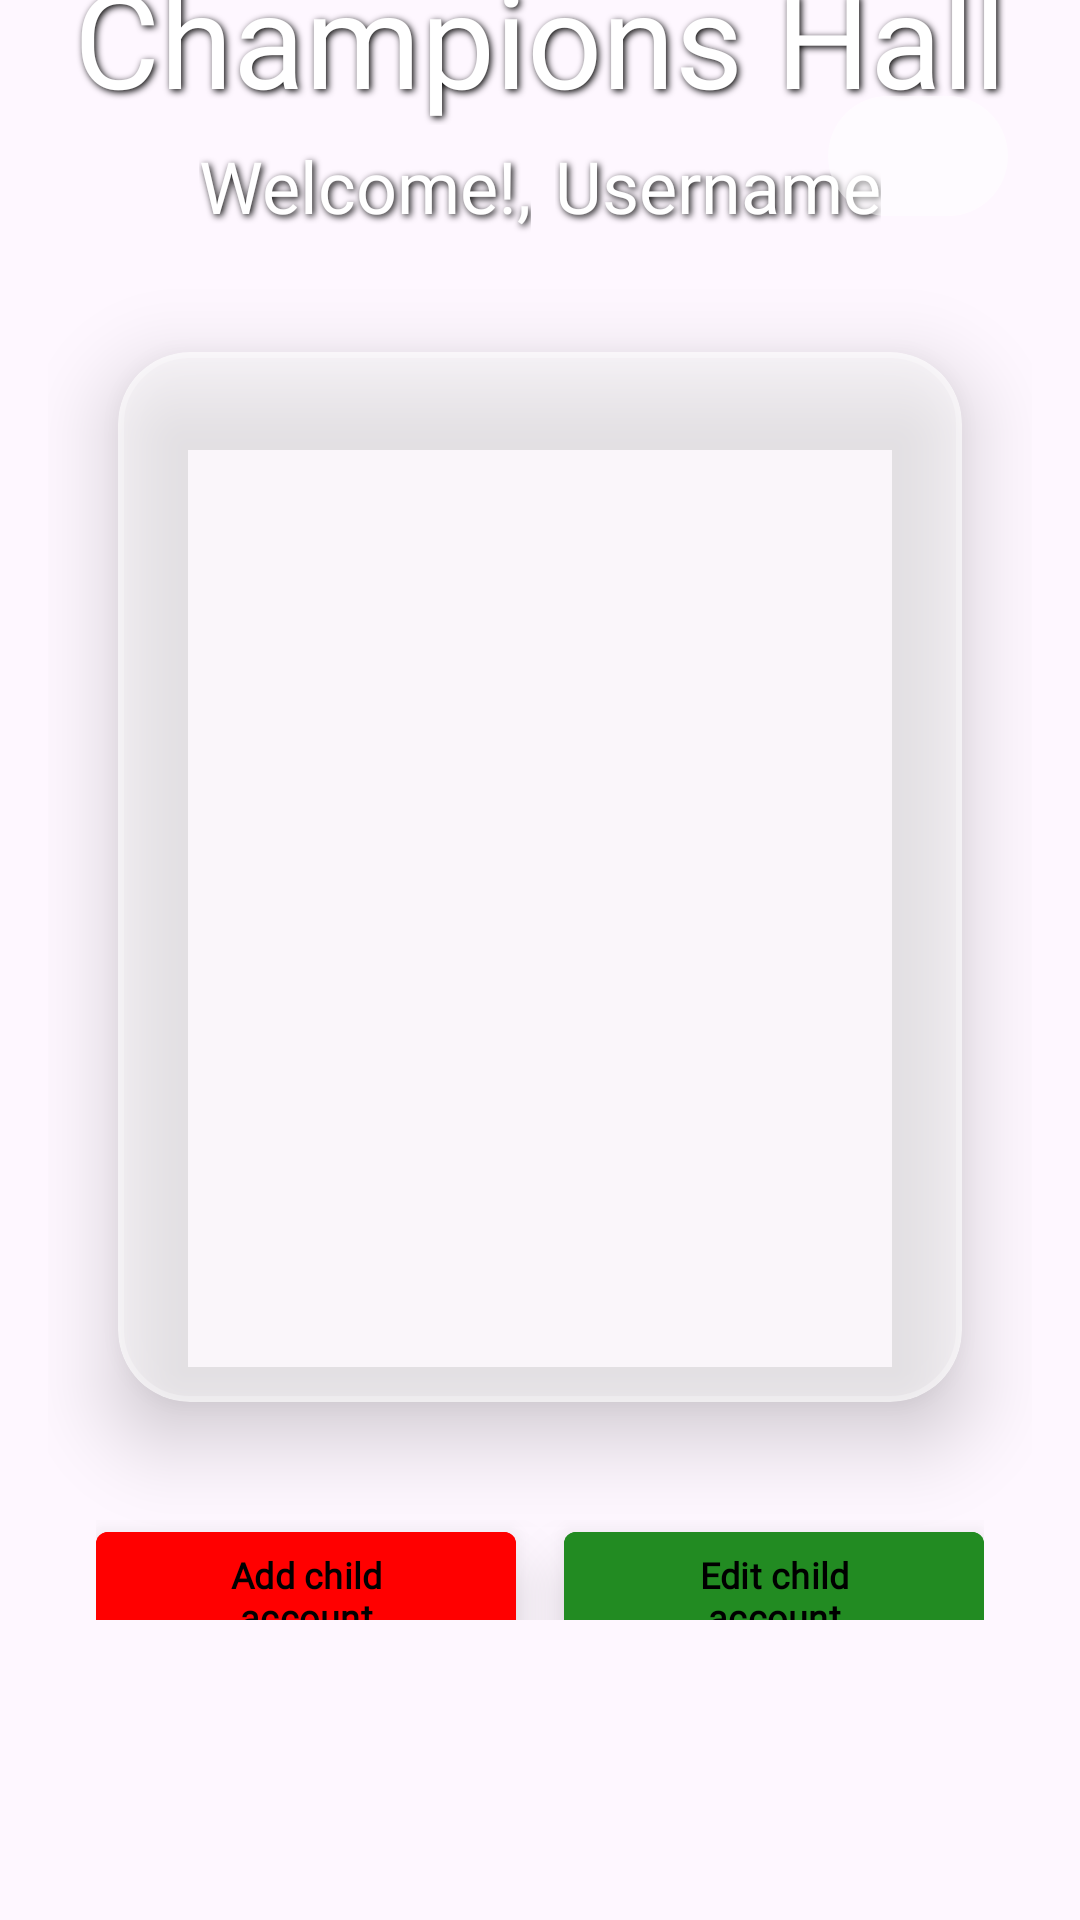

Android layout source for this screen:
<!-- AndroidManifest.xml: application theme Theme.ChoreChampion -->
<!-- res/layout/fragment_parenthome.xml -->
<?xml version="1.0" encoding="utf-8"?>
<FrameLayout xmlns:android="http://schemas.android.com/apk/res/android"
    xmlns:tools="http://schemas.android.com/tools"
    android:layout_width="match_parent"
    android:layout_height="match_parent"
    xmlns:app="http://schemas.android.com/apk/res-auto"
    android:fillViewport="true">

    <ImageView
        android:id="@+id/parent_home_background"
        android:layout_width="match_parent"
        android:layout_height="match_parent"
        android:contentDescription="@string/home_desc"
        android:scaleType="centerCrop"
        android:src="@drawable/castle_new"
        tools:ignore="ImageContrastCheck" />

    <ScrollView
        android:layout_width="match_parent"
        android:layout_height="match_parent"
        android:paddingBottom="@dimen/bottom_nav_height">

        <LinearLayout
            android:layout_width="match_parent"
            android:layout_height="wrap_content"
            android:orientation="vertical"
            android:layout_gravity="center_vertical"
            android:gravity="center_horizontal"
            android:padding="16dp">

            <TextView
                android:id="@+id/home_title"
                android:layout_width="wrap_content"
                android:layout_height="wrap_content"
                android:text="@string/champions_hall_title"
                android:fontFamily="@font/irishgrover_regular"
                android:textSize="44sp"
                android:shadowColor="@color/black"
                android:shadowDx="2"
                android:shadowDy="2"
                android:shadowRadius="6"
                android:textColor="@color/white"/>

            <LinearLayout
                android:layout_width="wrap_content"
                android:layout_height="wrap_content"
                android:orientation="horizontal"
                android:layout_marginTop="4dp">

                <TextView
                    android:id="@+id/home_welcome"
                    android:layout_width="wrap_content"
                    android:layout_height="wrap_content"
                    android:text="@string/welcome_text"
                    android:textSize="24sp"
                    android:fontFamily="@font/macondo"
                    android:textColor="@color/white"
                    android:shadowColor="@color/black"
                    android:shadowDx="2"
                    android:shadowDy="2"
                    android:shadowRadius="6"
                    android:layout_marginEnd="8dp"/>

                <TextView
                    android:id="@+id/user_name"
                    android:layout_width="wrap_content"
                    android:layout_height="wrap_content"
                    android:fontFamily="@font/macondo"
                    android:text="@string/username_placeholder"
                    android:textColor="@color/white"
                    android:textSize="24sp"
                    android:shadowColor="@color/black"
                    android:shadowDx="2"
                    android:shadowDy="2"
                    android:shadowRadius="6"
                    tools:ignore="TextContrastCheck" />

            </LinearLayout>

            <com.google.android.material.card.MaterialCardView
                android:layout_width="match_parent"
                android:layout_height="wrap_content"
                android:layout_marginTop="8dp"
                app:cardUseCompatPadding="true"
                app:cardCornerRadius="24dp"
                app:cardElevation="16dp"
                app:strokeColor="#40FFFFFF"
                app:strokeWidth="2dp"
                app:cardBackgroundColor="@color/glassWhite">

                <androidx.recyclerview.widget.RecyclerView
                    android:id="@+id/child_account_grid"
                    android:layout_width="match_parent"
                    android:layout_height="350dp"
                    android:padding="16dp"
                    android:clipToPadding="false"/>

            </com.google.android.material.card.MaterialCardView>

            <LinearLayout
                android:layout_width="match_parent"
                android:layout_height="wrap_content"
                android:orientation="horizontal"
                android:weightSum="1"
                android:layout_marginTop="8dp"
                android:layout_marginStart="16dp"
                android:layout_marginEnd="16dp">

                <com.google.android.material.button.MaterialButton
                    android:id="@+id/add_child_btn"
                    android:layout_width="0dp"
                    android:layout_height="wrap_content"
                    android:layout_marginEnd="8dp"
                    android:layout_weight="0.5"
                    app:cornerRadius="4dp"
                    android:backgroundTint="@color/red"
                    android:fontFamily="@font/macondo"
                    android:text="@string/add_child"
                    android:textColor="#000000"
                    android:textStyle="bold"
                    android:textSize="12sp"
                    android:elevation="12dp"
                    android:stateListAnimator="@animator/button_pop"
                    tools:ignore="VisualLintButtonSize" />

                <com.google.android.material.button.MaterialButton
                    android:id="@+id/edit_child_btn"
                    android:layout_width="0dp"
                    android:layout_height="wrap_content"
                    android:layout_marginStart="8dp"
                    android:layout_weight="0.5"
                    android:backgroundTint="@color/forest_green"
                    android:fontFamily="@font/macondo"
                    app:cornerRadius="4dp"
                    android:text="@string/edit_child"
                    android:textStyle="bold"
                    android:textColor="#000000"
                    android:textSize="12sp"
                    android:elevation="12dp"
                    android:stateListAnimator="@animator/button_pop"
                    tools:ignore="VisualLintButtonSize" />
            </LinearLayout>

        </LinearLayout>
    </ScrollView>

    <com.google.android.material.button.MaterialButton
        android:id="@+id/notifications_button"
        android:layout_width="60dp"
        android:layout_height="48dp"
        android:padding="0dp"
        android:layout_gravity="end|top"
        android:layout_marginTop="28dp"
        android:layout_marginEnd="24dp"
        app:shapeAppearanceOverlay="@style/ShapeAppearance.Material3.Corner.Full"
        app:backgroundTint="@color/glassWhite"
        app:icon="@drawable/ic_notifications"
        app:iconSize="24dp"
        app:iconGravity="textStart"
        app:iconPadding="0dp"
        app:iconTint="@color/white"
        android:stateListAnimator="@animator/button_pop"
        android:importantForAccessibility="no"/>

</FrameLayout>
<!-- resources referenced by this layout -->
<resources>
  <color name="black">#FF000000</color>
  <color name="forest_green">#228B22</color>
  <color name="glassWhite">#80FFFFFF</color>
  <color name="red">#FF0000</color>
  <color name="white">#FFFFFFFF</color>
  <dimen name="bottom_nav_height">100dp</dimen>
  <string name="add_child">Add child account</string>
  <string name="champions_hall_title">Champions Hall</string>
  <string name="edit_child">Edit child account</string>
  <string name="home_desc">home image</string>
  <string name="username_placeholder">Username</string>
  <string name="welcome_text">Welcome!,  </string>
  <style name="ShapeAppearance.Material3.Corner.Full" parent="">
          <item name="cornerSize">50%</item>
      </style>
  <style name="Theme.ChoreChampion" parent="Base.Theme.ChoreChampion" />
  <style name="Base.Theme.ChoreChampion" parent="Theme.Material3.DayNight.NoActionBar">
          
          
      </style>
</resources>
